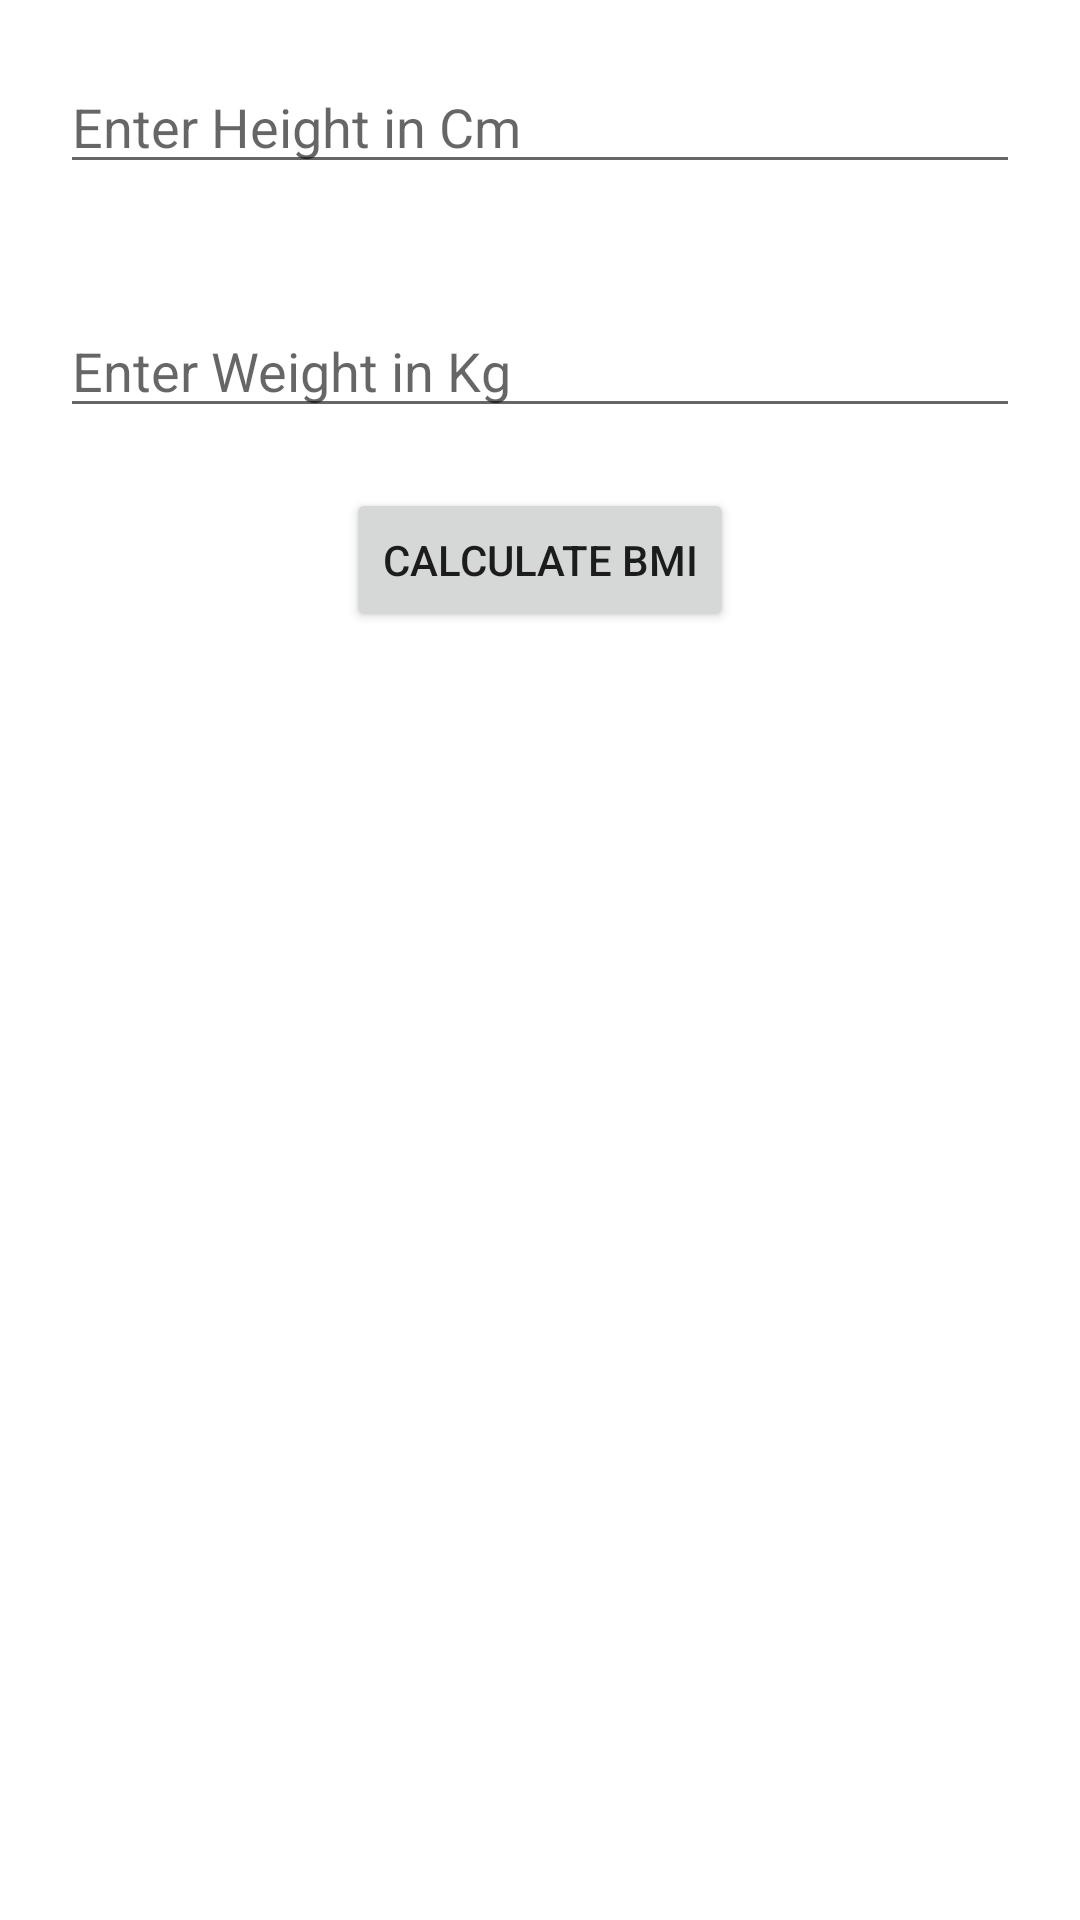

Layout XML and referenced resources for this Android screen:
<!-- AndroidManifest.xml: application theme Theme.FitnessSensor -->
<!-- res/layout/activity_bmi.xml -->
<?xml version="1.0" encoding="utf-8"?>
<LinearLayout
    xmlns:android="http://schemas.android.com/apk/res/android"
    xmlns:app="http://schemas.android.com/apk/res-auto"
    xmlns:tools="http://schemas.android.com/tools"
    android:layout_width="match_parent"
    android:layout_height="match_parent"
    android:orientation="vertical"
    tools:context=".BMIactivity">


    <EditText
        android:id="@+id/eTHeight"
        android:layout_width="match_parent"
        android:layout_height="wrap_content"
        android:layout_margin="20dp"
        android:hint="Enter Height in Cm" />

    <EditText
        android:id="@+id/eTWeight"
        android:layout_width="match_parent"
        android:layout_height="wrap_content"
        android:layout_margin="20dp"
        android:hint="Enter Weight in Kg" />

    <Button
        android:id="@+id/btnBMI"
        android:layout_width="wrap_content"
        android:layout_height="wrap_content"
        android:layout_gravity="center"
        android:text="CAlculate BMI" />

    <TextView
        android:id="@+id/tVResult"
        android:layout_width="match_parent"
        android:layout_height="wrap_content"
        android:layout_gravity="center"
        android:gravity="center"
        android:textStyle="bold"
        android:textSize="25dp"
        android:layout_margin="30dp"
        android:text="" />


</LinearLayout>
<!-- resources referenced by this layout -->
<resources>
  <style name="Theme.FitnessSensor" parent="Theme.MaterialComponents.DayNight.DarkActionBar">
          
          <item name="colorPrimary">@color/purple_500</item>
          <item name="colorPrimaryVariant">@color/purple_700</item>
          <item name="colorOnPrimary">@color/white</item>
          
          <item name="colorSecondary">@color/teal_200</item>
          <item name="colorSecondaryVariant">@color/teal_700</item>
          <item name="colorOnSecondary">@color/black</item>
          
          <item name="android:statusBarColor">?attr/colorPrimaryVariant</item>
          
      </style>
  <!-- not gathered from this repository: default colours our renderer supplied (Android Studio template values) -->
  <color name="purple_500">#FF6200EE</color>
  <color name="purple_700">#FF3700B3</color>
  <color name="teal_200">#FF03DAC5</color>
  <color name="teal_700">#FF018786</color>
  <color name="black">#FF000000</color>
  <color name="white">#FFFFFFFF</color>
</resources>
